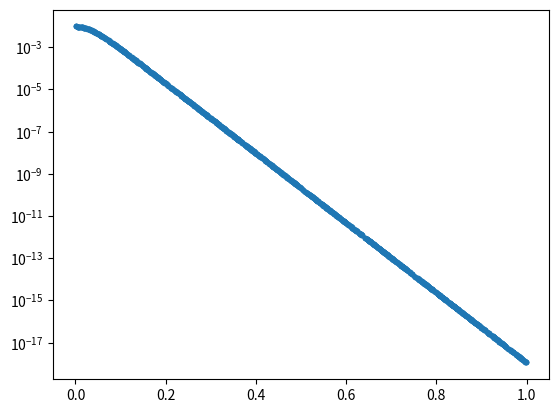

This chart was generated by the following Python code:
'''
Make the ascii input file for particles for the disksplode simulations
Sam Geen, April 2014
'''

import os
import numpy as np

# HARD-CODED!!!
units_density=2.3247434e-24 # mu * 1.66e-24, where mu = 1.4
units_time = 2.5395079e15 # 1/sqrt(G * units_density)
units_length = 3.08e18 # 1 pc
Myrins = 3.15569e13
msolaring = 1.9891e33

def checkexists(fname,num=0):
    '''
    Back up the file it if exists
    '''
    if num != 0:
        full = fname+".saf"+str(num).zfill(5)
    else:
        full = fname
    if os.path.exists(full):
        checkexists(fname,num+1)
    else:
        os.system("cp "+fname+" "+full)

def calc_sfr(sigma_g):
    '''
    Star formation rate in Msolar Myr-1
    Eqn 13 in Creasey et al 2013
    '''
    area = 1.0 # in kpc^2
    # NOTE - eqn 13 is in years, not Myr
    return 2.5e2*(sigma_g**1.4)*area

def calc_nsn(sigma_g,simtime):
    '''
    Calculate the number of supernovae over the age of the simulation
    sigma_g in Msolar/pc^2, simtime in Myr
    '''
    # Number of supernovae per 100Msolar
    # Below equation 14 Creasey et al 2013
    snperm = 1.8e-2
    mpertime = calc_sfr(sigma_g)
    mtot = mpertime * simtime
    nsn = snperm * mtot
    return int(nsn+0.5)

def xdist(fg,sigma_g,nsn):
    '''
    Get the column distribution of stars
    '''
    b = 61 * (fg/0.1) / (sigma_g / 10) # in pc
    xin = np.random.rand(nsn)
    # NOTE - xin is in kpc
    rho = sigma_g / 2.0 / b * np.cosh(xin/(b/1e3))**(-2.0) # Volume density
    mcol = sigma_g
    x = rho / mcol # Distribution is the volume density / column density
    import matplotlib.pyplot as plt
    plt.plot(xin,x,".")
    plt.yscale("log")
    plt.savefig("xdisttest.png")
    return x

def run(fg,sigma_g,simtime):
    '''
    Make the input file
    sigma_g is in Msolar/pc^2
    simtime in Myr
    '''
    # Open the file and back up old files if necessary
    filename = "sn_parts.dat"
    checkexists(filename)
    f = open(filename,"w")
    # Masses stuff
    eff_sn = 1.8 # per 100Msolar of stars
    # Find mass of stars per supernova in Msolar
    mpersn = 1.0/eff_sn * 100.0 * msolaring
    mpersn /= units_density*units_length**3.0 # in code units
    # Time stuff
    toff = 10.0 # 10Myr explosion offset to remove beforehand
    
    # Set up arrays
    nsn = calc_nsn(sigma_g,simtime)
    x = xdist(fg,sigma_g,nsn)
    y = np.random.rand(nsn)
    z = np.random.rand(nsn)
    u = np.zeros(nsn)
    v = np.zeros(nsn)
    w = np.zeros(nsn)
    i = -np.arange(1,nsn+1,dtype=np.int32)
    m = np.zeros(nsn)+mpersn
    # Set supernovae off at random times inside simtime
    # Subtract offset to explode at zero-time
    t = np.random.rand(nsn)*simtime - toff
    t *= Myrins
    t /= -units_time # Has to be -ve for the GMC feedback model
    for j in range(0,nsn):
        f.write(str(x[j])+" "+str(y[j])+" "+str(z[j])+\
                str(u[j])+" "+str(v[j])+" "+str(w[j])+\
                str(m[j])+" "+str(t[j])+"\n")
    # Done!
    f.close()


if __name__=="__main__":
    run(fg=0.1,sigma_g=11.61,simtime=10.0)
